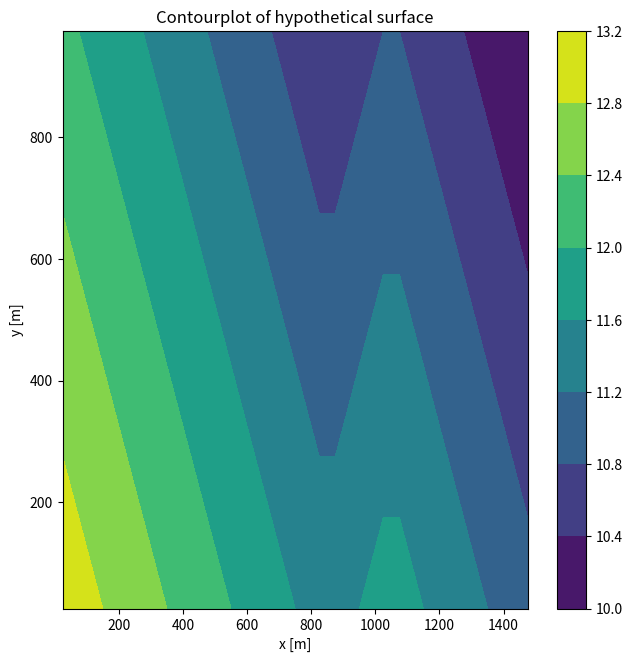
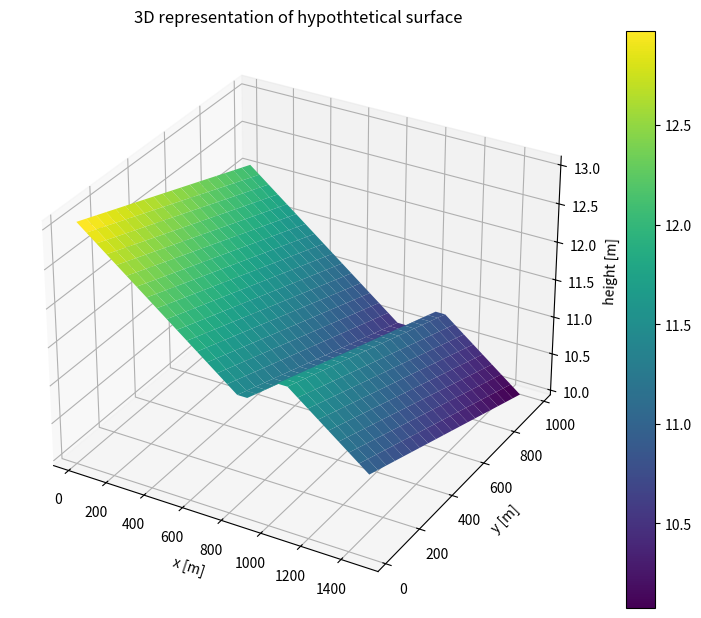

Write Python code to recreate these figures, in order.
#making the hypothetical grid

#gaat uit van: 2 cellen op de crest even hoog, 2 cellen bij de pond even laag
import numpy as np
import matplotlib.pyplot as plt

nx = 30
ny = 20
grid = np.zeros((ny,nx))
slopex = 0.2/100
slopey = 0.1/100
deltax = 50 #m
deltay = 50 #m
xs = np.arange(deltax/2,(nx+1/2)*deltax,deltax)
ys = np.arange(deltay/2,(ny+1/2)*deltay,deltay)
#take 10 m as the lowest point
grid[-1,-1] = 10

#start by calculating the heights at the right edge
right_edge = np.arange(grid[-1,-1],grid[-1,-1]+(slopey*deltay)*ny,slopey*deltay)
grid[:,-1] = np.flip(right_edge) 


#calculate the otherpoints starting from the right edge
for j in range(ny):
    sequence1 = np.arange(grid[j,-1],grid[j,-1]+(slopex*deltax)*(8),slopex*deltax)
    sequence2 = np.arange(grid[j,-1]+(slopex*deltax)*(8),grid[j,-1]+(slopex*deltax)*(8-3),-slopex*deltax)
    sequence3 = np.arange(grid[j,-1]+(slopex*deltax)*(8-3),grid[j,-1]+(slopex*deltax)*(8-3+17),slopex*deltax)
    sequence = np.hstack([sequence1,sequence2,sequence3])
    grid[j,:] = np.flip(sequence)
plt.figure(figsize= (7.5,7.5))
plt.contourf(xs,ys,grid)
plt.colorbar()
plt.title('Contourplot of hypothetical surface')
plt.xlabel('x [m]')
plt.ylabel('y [m]')


plt.figure(figsize= (10,7.5))
X, Y = np.meshgrid(xs, ys)
ax = plt.axes(projection='3d')
im = ax.plot_surface(X, Y, grid, cmap = 'viridis')
plt.colorbar(im)
plt.xlabel('x [m]')
plt.ylabel('y [m]')
ax.set_zlabel('height [m]')
plt.title('3D representation of hypothtetical surface')